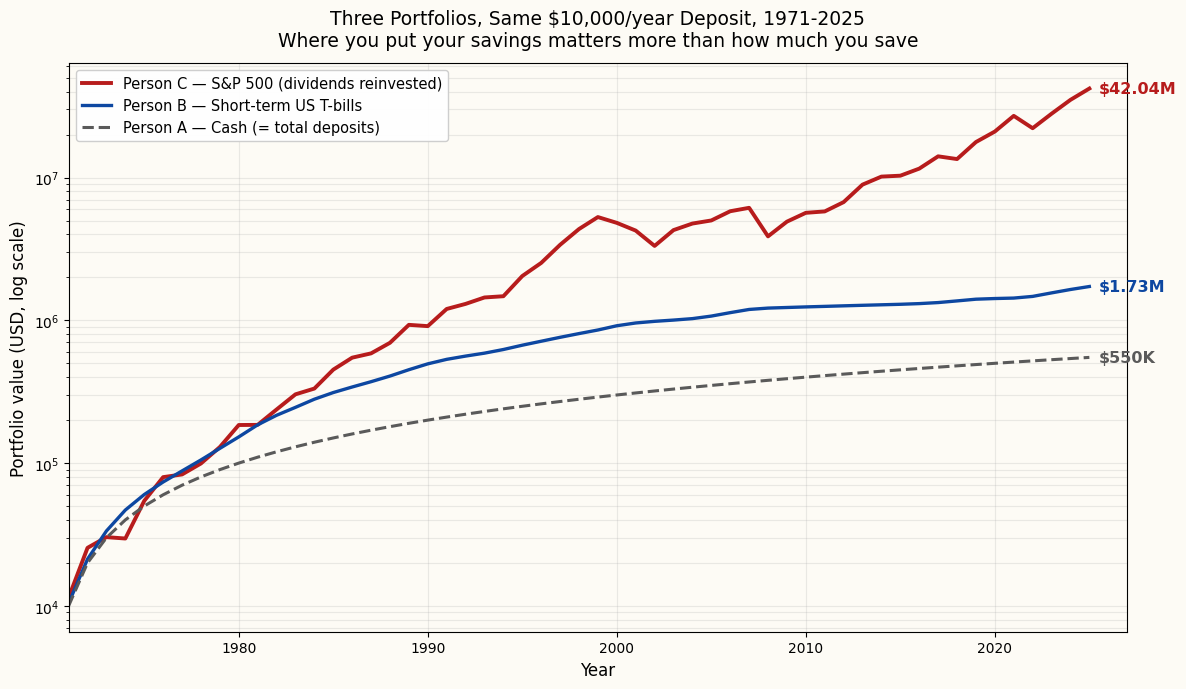

Reproduce this figure in Python. (Note: this script raises an exception after producing the figure.)
"""Generate the "Three Portfolios" chart for Week 1.

Three savers each put $10,000 into a different vehicle every year from
1971 through 2025. The chart shows the year-by-year nominal value of
each portfolio (log scale), and the script also prints the inflation-
adjusted ("real") values in 1971 dollars at the end of the period.

Data sources (annual averages, decimal):
- 3-month T-bill rates: FRED series TB3MS, annual mean
- CPI YoY change: FRED series CPIAUCSL, December YoY
- S&P 500 total return (dividends reinvested): NYU Stern Damodaran
  historical returns dataset (Total Annual Return on S&P 500)

The most recent 1-2 entries are estimated where official annual prints
were not yet finalised at the time this script was written.

Run:
    uv run python course/image/week01_three_portfolios.py
Output:
    course/image/week01_three_portfolios.png
"""

from __future__ import annotations

import os
import matplotlib
import matplotlib.pyplot as plt
import numpy as np

# Prefer CJK-capable fonts so the localised PNGs render Chinese cleanly.
matplotlib.rcParams["font.sans-serif"] = [
    "Microsoft JhengHei", "Microsoft YaHei", "PingFang TC", "PingFang SC",
    "Noto Sans CJK TC", "Noto Sans CJK SC", "SimHei", "Arial Unicode MS",
    "DejaVu Sans",
]
matplotlib.rcParams["axes.unicode_minus"] = False

DEPOSIT = 10_000

YEARS = list(range(1971, 2026))  # 1971..2025 inclusive (55 years)

LANGS = ("en", "hk", "tw", "cn")

# Per-locale strings for the chart. Dollar signs are kept literal because
# the underlying currency is USD across all locales of this lesson.
LANG_LABELS = {
    "en": {
        "title_main":   "Three Portfolios, Same $10,000/year Deposit, 1971-2025",
        "title_sub":    "Where you put your savings matters more than how much you save",
        "xlabel":       "Year",
        "ylabel":       "Portfolio value (USD, log scale)",
        "legend_c":     "Person C — S&P 500 (dividends reinvested)",
        "legend_b":     "Person B — Short-term US T-bills",
        "legend_a":     "Person A — Cash (= total deposits)",
    },
    "hk": {
        "title_main":   "三個投資組合,每年同樣存入 $10,000(1971-2025)",
        "title_sub":    "把錢放在哪裡,比你存了多少更重要",
        "xlabel":       "年份",
        "ylabel":       "投資組合價值(美元,對數刻度)",
        "legend_c":     "C — S&P 500(股息再投資)",
        "legend_b":     "B — 短期美國國庫券",
        "legend_a":     "A — 現金(=累計存款)",
    },
    "tw": {
        "title_main":   "三個投資組合,每年同樣存入 $10,000(1971-2025)",
        "title_sub":    "把錢放在哪裡,比你存了多少更重要",
        "xlabel":       "年份",
        "ylabel":       "投資組合價值(美元,對數刻度)",
        "legend_c":     "C — 標普 500(股息再投入)",
        "legend_b":     "B — 短期美國國庫券",
        "legend_a":     "A — 現金(=累計存款)",
    },
    "cn": {
        "title_main":   "三个投资组合,每年同样存入 $10,000(1971-2025)",
        "title_sub":    "把钱放在哪里,比你存了多少更重要",
        "xlabel":       "年份",
        "ylabel":       "投资组合价值(美元,对数刻度)",
        "legend_c":     "C — 标普 500(股息再投资)",
        "legend_b":     "B — 短期美国国债",
        "legend_a":     "A — 现金(= 累计存款)",
    },
}

# Annual average 3-month US Treasury bill yield (decimal)
TBILL = [
    0.0434, 0.0407, 0.0704, 0.0789, 0.0584, 0.0499, 0.0527, 0.0722, 0.1004, 0.1151,
    0.1403, 0.1069, 0.0863, 0.0958, 0.0749, 0.0597, 0.0583, 0.0667, 0.0811, 0.0751,
    0.0542, 0.0345, 0.0302, 0.0429, 0.0551, 0.0502, 0.0507, 0.0481, 0.0466, 0.0585,
    0.0345, 0.0162, 0.0102, 0.0138, 0.0316, 0.0473, 0.0436, 0.0137, 0.0015, 0.0014,
    0.0005, 0.0009, 0.0006, 0.0003, 0.0005, 0.0032, 0.0093, 0.0194, 0.0206, 0.0036,
    0.0004, 0.0202, 0.0511, 0.0495, 0.0430,
]

# CPI year-on-year change (decimal). Negative in 2009 reflects the GFC deflation.
CPI = [
    0.044, 0.032, 0.062, 0.110, 0.091, 0.057, 0.065, 0.076, 0.113, 0.135,
    0.103, 0.062, 0.032, 0.043, 0.035, 0.019, 0.037, 0.041, 0.048, 0.054,
    0.042, 0.030, 0.030, 0.026, 0.028, 0.030, 0.023, 0.016, 0.022, 0.034,
    0.028, 0.016, 0.023, 0.027, 0.034, 0.032, 0.029, 0.038, -0.004, 0.016,
    0.032, 0.021, 0.015, 0.016, 0.001, 0.013, 0.021, 0.024, 0.018, 0.012,
    0.047, 0.080, 0.041, 0.029, 0.026,
]

# S&P 500 total return with dividends reinvested (decimal)
SPX_TR = [
    0.1431, 0.1898, -0.1466, -0.2647, 0.3720, 0.2384, -0.0718, 0.0656, 0.1844, 0.3242,
    -0.0491, 0.2155, 0.2256, 0.0627, 0.3173, 0.1867, 0.0525, 0.1661, 0.3169, -0.0310,
    0.3047, 0.0762, 0.1008, 0.0132, 0.3758, 0.2296, 0.3336, 0.2858, 0.2104, -0.0910,
    -0.1189, -0.2210, 0.2868, 0.1088, 0.0491, 0.1579, 0.0549, -0.3700, 0.2646, 0.1506,
    0.0211, 0.1600, 0.3239, 0.1369, 0.0138, 0.1196, 0.2183, -0.0438, 0.3149, 0.1840,
    0.2871, -0.1811, 0.2629, 0.2502, 0.2000,
]

assert len(YEARS) == len(TBILL) == len(CPI) == len(SPX_TR) == 55, "length mismatch"


def compound_with_deposit(returns: list[float], deposit: int = DEPOSIT) -> list[float]:
    """End-of-year balance when `deposit` is added at the start of each year
    and earns the annual return for that year."""
    val = 0.0
    out: list[float] = []
    for r in returns:
        val = (val + deposit) * (1 + r)
        out.append(val)
    return out


def cash_running(n: int, deposit: int = DEPOSIT) -> list[float]:
    """Pure cash, no return — just the running sum of deposits."""
    return [float(deposit * (i + 1)) for i in range(n)]


def render_one(lang: str, a_nom, b_nom, c_nom) -> str:
    """Render the chart for a single locale. Returns the output path."""
    L = LANG_LABELS[lang]

    fig, ax = plt.subplots(figsize=(12, 7))
    fig.patch.set_facecolor("#fdfbf5")
    ax.set_facecolor("#fdfbf5")

    ax.plot(YEARS, c_nom, label=L["legend_c"], color="#b71c1c", linewidth=2.8)
    ax.plot(YEARS, b_nom, label=L["legend_b"], color="#0d47a1", linewidth=2.4)
    ax.plot(YEARS, a_nom, label=L["legend_a"], color="#5a5a5a", linewidth=2.2,
            linestyle="--")

    ax.set_yscale("log")
    ax.set_xlim(1971, 2027)
    ax.set_xlabel(L["xlabel"], fontsize=12)
    ax.set_ylabel(L["ylabel"], fontsize=12)
    ax.set_title(L["title_main"] + "\n" + L["title_sub"], fontsize=13.5, pad=12)
    ax.grid(True, which="both", alpha=0.25)
    ax.legend(loc="upper left", fontsize=10.5, framealpha=0.95)

    def fmt_money(v: float) -> str:
        if v >= 1e6:
            return f"${v / 1e6:.2f}M"
        if v >= 1e3:
            return f"${v / 1e3:.0f}K"
        return f"${v:.0f}"

    label_kwargs = {"fontsize": 11.5, "fontweight": "bold", "ha": "left",
                    "va": "center"}
    ax.annotate(fmt_money(c_nom[-1]), xy=(2025.5, c_nom[-1]),
                color="#b71c1c", **label_kwargs)
    ax.annotate(fmt_money(b_nom[-1]), xy=(2025.5, b_nom[-1]),
                color="#0d47a1", **label_kwargs)
    ax.annotate(fmt_money(a_nom[-1]), xy=(2025.5, a_nom[-1]),
                color="#5a5a5a", **label_kwargs)

    plt.tight_layout()

    fname = "week01_three_portfolios.png" if lang == "en" \
        else f"week01_three_portfolios_{lang}.png"
    out_path = os.path.join(os.path.dirname(__file__), fname)
    plt.savefig(out_path, dpi=150, bbox_inches="tight", facecolor=fig.get_facecolor())
    plt.close(fig)
    # Also write the EN copy as the locale-suffixed file so build.py's
    # localised_image_src() can find it without falling back.
    if lang == "en":
        copy_path = os.path.join(os.path.dirname(__file__),
                                 "week01_three_portfolios_en.png")
        import shutil
        shutil.copy2(out_path, copy_path)
    return out_path


def main() -> None:
    a_nom = cash_running(len(YEARS))             # cash, no interest
    b_nom = compound_with_deposit(TBILL)         # short-term T-bills
    c_nom = compound_with_deposit(SPX_TR)        # S&P 500 total return

    # Inflation-adjusted (in 1971 dollars), for the printed summary
    cum_cpi = np.cumprod([1 + r for r in CPI])
    a_real_1971 = a_nom[-1] / cum_cpi[-1]
    b_real_1971 = b_nom[-1] / cum_cpi[-1]
    c_real_1971 = c_nom[-1] / cum_cpi[-1]

    for lang in LANGS:
        out_path = render_one(lang, a_nom, b_nom, c_nom)
        print(f"Saved: {out_path}")

    total_deposited = DEPOSIT * len(YEARS)
    print()
    print(f"Each person deposited ${total_deposited:,} over {len(YEARS)} years (1971-2025).")
    print()
    print(f"  Person A (cash):     ${a_nom[-1]:>14,.0f} nominal | "
          f"${a_real_1971:>10,.0f} in 1971 dollars")
    print(f"  Person B (T-bills):  ${b_nom[-1]:>14,.0f} nominal | "
          f"${b_real_1971:>10,.0f} in 1971 dollars")
    print(f"  Person C (S&P 500):  ${c_nom[-1]:>14,.0f} nominal | "
          f"${c_real_1971:>10,.0f} in 1971 dollars")
    print()
    print(f"Cumulative CPI 1971-2025: {(cum_cpi[-1] - 1) * 100:.0f}% "
          f"(it now takes ${cum_cpi[-1]:.2f} to buy what $1 bought in 1971).")

    # Geometric mean (CAGR) of the annual return series itself — the right
    # number to quote as the "average annualised return" of the strategy,
    # because it's the constant rate that, compounded over the same number
    # of years, produces the same growth factor as the actual variable
    # path. (Arithmetic mean overstates compound performance.)
    n = len(YEARS)
    tbill_cagr = float(np.prod([1 + r for r in TBILL]) ** (1 / n) - 1)
    spx_cagr = float(np.prod([1 + r for r in SPX_TR]) ** (1 / n) - 1)
    cpi_cagr = float(cum_cpi[-1] ** (1 / n) - 1)
    print()
    print(f"Geometric-mean (CAGR) annual returns over {n} years (1971-2025):")
    print(f"  Cash:    0.00%")
    print(f"  T-bills: {tbill_cagr * 100:.2f}%")
    print(f"  S&P 500: {spx_cagr * 100:.2f}%")
    print(f"  (CPI for reference: {cpi_cagr * 100:.2f}% / yr — anything below this is a real loss.)")


if __name__ == "__main__":
    main()
